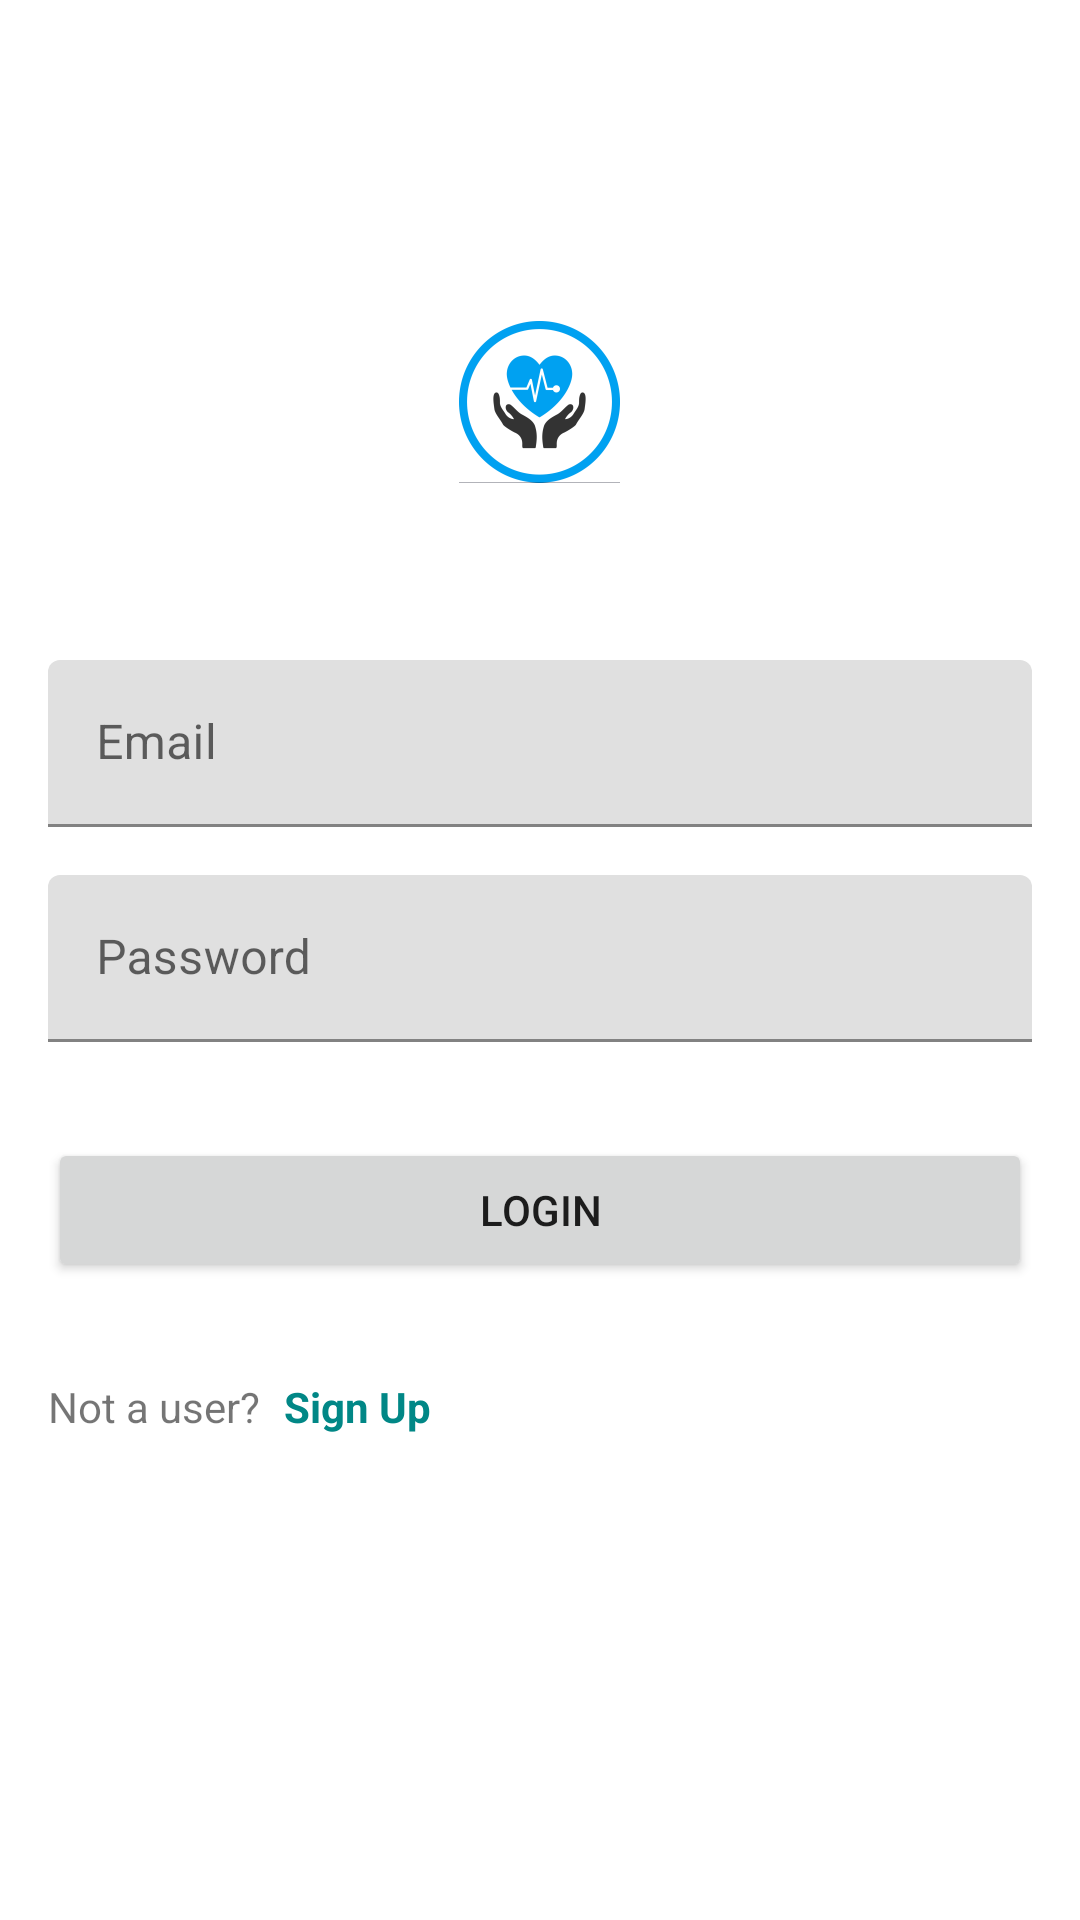

Produce the Android XML layout that renders to this screen, including the resource entries it uses.
<!-- AndroidManifest.xml: application theme Theme.EMSApp -->
<!-- res/layout/activity_main.xml -->
<?xml version="1.0" encoding="utf-8"?>
<androidx.constraintlayout.widget.ConstraintLayout xmlns:android="http://schemas.android.com/apk/res/android"
    xmlns:app="http://schemas.android.com/apk/res-auto"
    xmlns:tools="http://schemas.android.com/tools"
    android:layout_width="match_parent"
    android:layout_height="match_parent"
    android:padding="16dp"
    tools:context=".MainActivity">

    <com.google.android.material.textfield.TextInputLayout
        android:id="@+id/textInputLayout"
        android:layout_width="match_parent"
        android:layout_height="wrap_content"
        android:layout_marginTop="32dp"
        app:layout_constraintEnd_toEndOf="parent"
        app:layout_constraintStart_toStartOf="parent"
        app:layout_constraintTop_toBottomOf="@+id/imageView">

        <com.google.android.material.textfield.TextInputEditText
            android:id="@+id/editTextEmail"
            android:layout_width="match_parent"
            android:layout_height="wrap_content"
            android:hint="@string/email" />
    </com.google.android.material.textfield.TextInputLayout>

    <com.google.android.material.textfield.TextInputLayout
        android:id="@+id/textInputLayout2"
        android:layout_width="match_parent"
        android:layout_height="wrap_content"
        android:layout_marginTop="@dimen/activity_padding"
        app:layout_constraintEnd_toEndOf="parent"
        app:layout_constraintStart_toStartOf="parent"
        app:layout_constraintTop_toBottomOf="@+id/textInputLayout">

        <com.google.android.material.textfield.TextInputEditText
            android:id="@+id/editTextPassword"
            android:layout_width="match_parent"
            android:inputType="textPassword"
            android:layout_height="wrap_content"
            android:hint="@string/password" />
    </com.google.android.material.textfield.TextInputLayout>

    <Button
        android:id="@+id/buttonLogin"
        android:layout_width="0dp"
        android:layout_height="wrap_content"
        android:layout_marginTop="32dp"
        android:text="@string/login"
        app:layout_constraintEnd_toEndOf="parent"
        app:layout_constraintStart_toStartOf="parent"
        app:layout_constraintTop_toBottomOf="@+id/textInputLayout2" />

    <TextView
        android:id="@+id/textView"
        android:layout_width="wrap_content"
        android:layout_height="wrap_content"
        android:layout_marginTop="32dp"
        android:text="@string/not_a_user"
        app:layout_constraintStart_toStartOf="parent"
        app:layout_constraintTop_toBottomOf="@+id/buttonLogin" />

    <TextView
        android:id="@+id/textViewSignUp"
        android:layout_width="wrap_content"
        android:layout_height="wrap_content"
        android:layout_marginStart="8dp"
        android:layout_marginLeft="8dp"
        android:layout_marginTop="32dp"
        android:text="@string/sign_up"
        android:textColor="@color/teal_700"
        android:textStyle="bold"
        app:layout_constraintStart_toEndOf="@+id/textView"
        app:layout_constraintTop_toBottomOf="@+id/buttonLogin" />

    <ImageView
        android:id="@+id/imageView"
        android:layout_width="wrap_content"
        android:layout_height="wrap_content"
        android:layout_marginTop="64dp"
        app:layout_constraintEnd_toEndOf="parent"
        app:layout_constraintStart_toStartOf="parent"
        app:layout_constraintTop_toTopOf="parent"
        app:srcCompat="@mipmap/ic_launcher_foreground" />
</androidx.constraintlayout.widget.ConstraintLayout>
<!-- resources referenced by this layout -->
<resources>
  <dimen name="activity_padding">16dp</dimen>
  <!-- mipmap ic_launcher_foreground: png bitmap (mipmap-hdpi, 4632 bytes) -->
  <string name="email">Email</string>
  <string name="login">Login</string>
  <string name="not_a_user">Not a user?</string>
  <string name="password">Password</string>
  <string name="sign_up">Sign Up</string>
  <style name="Theme.EMSApp" parent="Theme.MaterialComponents.DayNight.DarkActionBar">
          
          <item name="colorPrimary">@color/purple_500</item>
          <item name="colorPrimaryVariant">@color/purple_700</item>
          <item name="colorOnPrimary">@color/white</item>
          
          <item name="colorSecondary">@color/teal_200</item>
          <item name="colorSecondaryVariant">@color/teal_700</item>
          <item name="colorOnSecondary">@color/black</item>
          
          <item name="android:statusBarColor" tools:targetApi="l">?attr/colorPrimaryVariant</item>
          
      </style>
  <!-- not gathered from this repository: default colours our renderer supplied (Android Studio template values) -->
  <color name="purple_500">#FF6200EE</color>
  <color name="purple_700">#FF3700B3</color>
  <color name="teal_200">#FF03DAC5</color>
  <color name="teal_700">#FF018786</color>
  <color name="black">#FF000000</color>
  <color name="white">#FFFFFFFF</color>
</resources>
